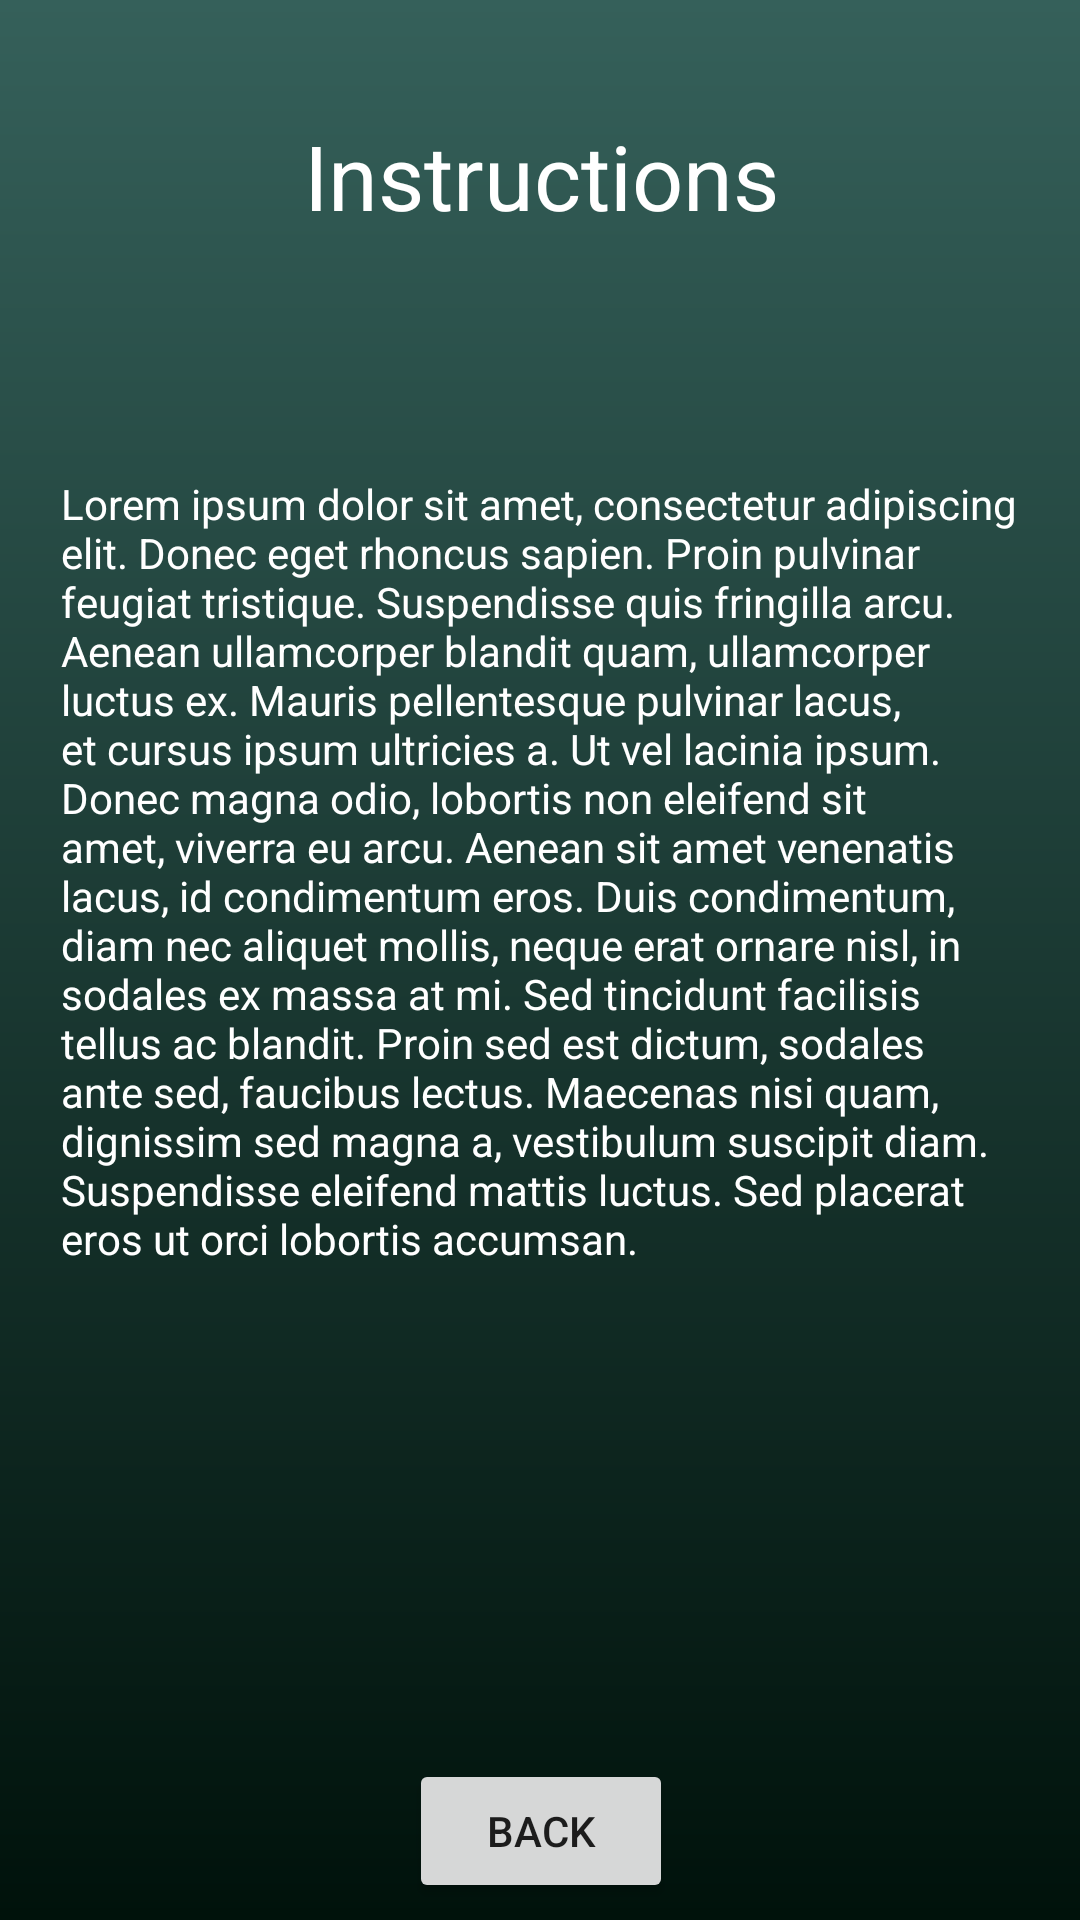

Here is an Android app screen rendered from its layout file. Give the layout XML and the strings, colors and styles it references.
<!-- AndroidManifest.xml: application theme Theme.MyGuessApp -->
<!-- res/layout/activity_instructions.xml -->
<?xml version="1.0" encoding="utf-8"?>
<androidx.constraintlayout.widget.ConstraintLayout xmlns:android="http://schemas.android.com/apk/res/android"
    xmlns:app="http://schemas.android.com/apk/res-auto"
    xmlns:tools="http://schemas.android.com/tools"
    android:background="@drawable/gradient_background"
    android:layout_width="match_parent"
    android:layout_height="match_parent"
    tools:context=".InstructionsActivity">

    <androidx.constraintlayout.widget.ConstraintLayout
        android:id="@+id/constraintLayout2"
        android:layout_width="420dp"
        android:layout_height="820dp"
        app:layout_constraintBottom_toBottomOf="parent"
        app:layout_constraintEnd_toEndOf="parent"
        app:layout_constraintStart_toStartOf="parent"
        app:layout_constraintTop_toTopOf="parent">

        <TextView
            android:id="@+id/textView2"
            android:layout_width="250dp"
            android:layout_height="40dp"
            android:layout_marginTop="128dp"
            android:gravity="center"
            android:text="@string/instruction_button"
            android:textColor="#FFFFFF"
            android:textSize="30sp"
            app:layout_constraintEnd_toEndOf="parent"
            app:layout_constraintStart_toStartOf="parent"
            app:layout_constraintTop_toTopOf="parent" />

        <TextView
            android:id="@+id/textView3"
            android:layout_width="320dp"
            android:layout_height="333dp"
            android:layout_marginTop="80dp"
            android:text="@string/instructions"
            android:textColor="#FFFFFF"
            android:textSize="14sp"
            app:layout_constraintEnd_toEndOf="parent"
            app:layout_constraintStart_toStartOf="parent"
            app:layout_constraintTop_toBottomOf="@+id/textView2" />

        <Button
            android:id="@+id/button"
            android:layout_width="wrap_content"
            android:layout_height="wrap_content"
            android:layout_marginBottom="96dp"
            android:onClick="toMainMenu"
            android:text="@string/back_button"
            app:layout_constraintBottom_toBottomOf="parent"
            app:layout_constraintEnd_toEndOf="parent"
            app:layout_constraintStart_toStartOf="parent" />
    </androidx.constraintlayout.widget.ConstraintLayout>

</androidx.constraintlayout.widget.ConstraintLayout>
<!-- resources referenced by this layout -->
<resources>
  <!-- drawable gradient_background (drawable) -->
  <?xml version="1.0" encoding="utf-8"?>
  <shape xmlns:android="http://schemas.android.com/apk/res/android">
      <gradient
          android:type="linear"
          android:angle="90"
          android:startColor="#00120B"
          android:endColor="#35605A" />
  </shape>
  <string name="back_button">Back</string>
  <string name="instruction_button">Instructions</string>
  <string name="instructions">Lorem ipsum dolor sit amet, consectetur adipiscing elit. Donec eget rhoncus sapien.
          Proin pulvinar feugiat tristique. Suspendisse quis fringilla arcu. Aenean ullamcorper blandit quam, ullamcorper luctus ex.
          Mauris pellentesque pulvinar lacus, et cursus ipsum ultricies a. Ut vel lacinia ipsum.
          Donec magna odio, lobortis non eleifend sit amet, viverra eu arcu. Aenean sit amet venenatis lacus, id condimentum eros.
          Duis condimentum, diam nec aliquet mollis, neque erat ornare nisl, in sodales ex massa at mi.
          Sed tincidunt facilisis tellus ac blandit. Proin sed est dictum, sodales ante sed, faucibus lectus.
          Maecenas nisi quam, dignissim sed magna a, vestibulum suscipit diam. Suspendisse eleifend mattis luctus.
          Sed placerat eros ut orci lobortis accumsan.
      </string>
  <style name="Theme.MyGuessApp" parent="Theme.MaterialComponents.DayNight.NoActionBar">
          
          <item name="colorPrimary">#D8E4FF</item>
          <item name="colorPrimaryVariant">@color/purple_700</item>
          <item name="colorOnPrimary">#000000</item>
          
          <item name="colorSecondary">@color/teal_200</item>
          <item name="colorSecondaryVariant">@color/teal_700</item>
          <item name="colorOnSecondary">@color/black</item>
          
          <item name="android:statusBarColor" tools:targetApi="l">?attr/colorPrimaryVariant</item>
          
      </style>
  <!-- not gathered from this repository: default colours our renderer supplied (Android Studio template values) -->
  <color name="purple_700">#FF3700B3</color>
  <color name="teal_200">#FF03DAC5</color>
  <color name="teal_700">#FF018786</color>
  <color name="black">#FF000000</color>
</resources>
